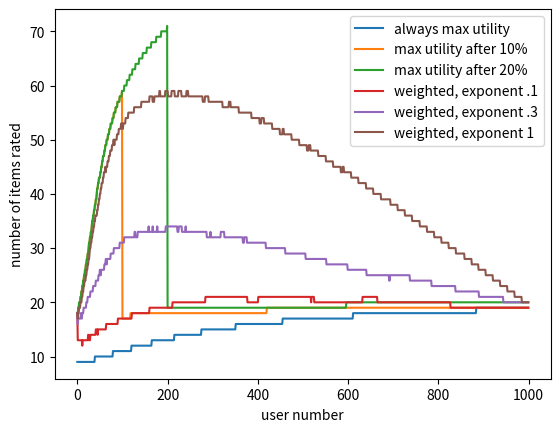
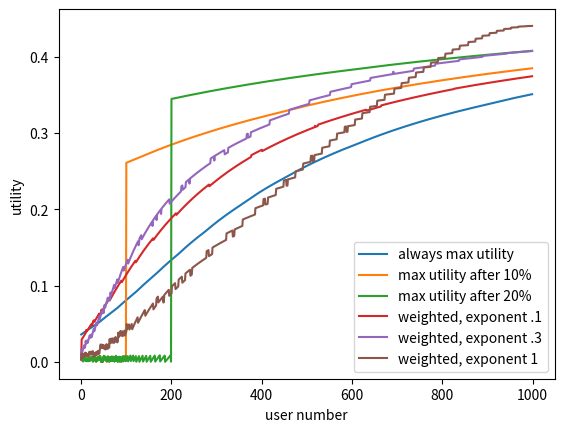
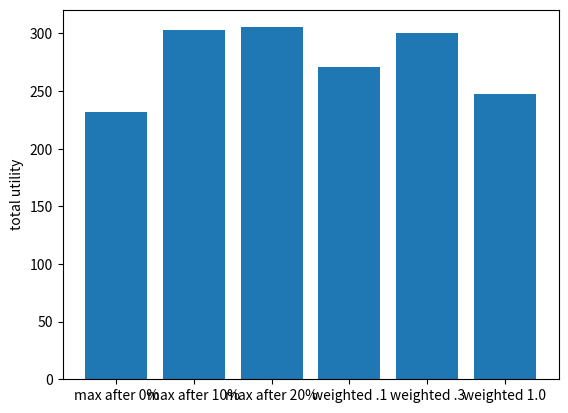

Reproduce these figures in Python, in order.
import random
import numpy as np
import matplotlib.pyplot as plt
import seaborn as sns

class User(object):
    def __init__(self, util_func, cost_func, inv_util_func=None):
        ''' assumptions: util_func : [0,1] -> [0,1] is strictly increasing,
        cost_func : N -> R is increasing, util_func(0) = 0, cost_func(0) = 0'''
        self.U = util_func
        self.C = cost_func
        self.Uinv = inv_util_func
        self.max_ratings = 0 # max number of ratings this user can possibly provide
        while self.C(self.max_ratings) < self.U(1.0):
            self.max_ratings += 1
        self.max_ratings -= 1
    def decide(self, f):
        ''' f : list of prediction accuracies of length self.max_ratings()+1
        returns (n*, u), where n* = argmax_n U(f(n))-C(n) and u = U(f(n*))-c(n*)'''
        max_util = 0.0
        best_n = 0
        for n in range(self.max_ratings+1):
            util = self.U(f[n])-self.C(n)
            if util > max_util:
                best_n, max_util = n, util
        return best_n, max_util
    def get_n(self, f):
        return self.decide(f)[0]
    def get_util(self, f):
        return self.decide(f)[1]
    def max_positive(self, f):
       # print(f)
       # print([self.U(f[n])-self.C(n) for n in range(self.max_ratings+1)])
        for n in range(self.max_ratings,0,-1):
            if self.U(f[n]) > self.C(n):
                return n
        return 0

def get_user(alpha, c):
    ''' default user type: utility function U(x) = x**alpha, cost function C(x) = cx '''
    return User(lambda x: x**alpha, lambda x: c*x, lambda x: x**(1.0/alpha))

def get_constraint_func(t, a, b, c, alpha=1.0, beta=1.0, gamma=1.0, use_S=True):
    g = lambda a, alpha, x: ((a*x)**alpha)/(1.0+(a*x)**alpha)
    if use_S:
        return lambda n, N, S: t*g(a,alpha,N)+(1.0-t)*g(b,beta,n)*g(c,gamma,S-N)
    else:
        return lambda n, N: t*g(a,alpha,N)+(1.0-t)*g(b,beta,n)*g(c,gamma,N)
    
def rand_user(userlist, probs):
    r = random.random()
    for i in range(len(probs)):
        r -= probs[i]
        if r < 0:
            return userlist[i]
    raise Exception('sum(probs) < 1')

def make_plot(t,alpha,beta,gamma,a,b,c,nmin,nmax,Nmin,Nmax):
    F = get_constraint_func(t,a,b,c,alpha,beta,gamma,use_S=False)
    A = np.zeros((100,100))
    for i in range(100):
        for j in range(100):
            A[99-i,j] = F(i*(nmax-nmin)/100+nmin,j*(Nmax-Nmin)/100+Nmin)
    plt.imshow(A, interpolation='none', extent=[Nmin,Nmax,nmin,nmax], aspect='auto')
    plt.colorbar()
    plt.ylabel('n: number of ratings given by user')
    plt.xlabel('N: number of ratings in system database')
    plt.title('F(n,N): t = %s, a = %s, b = %s, alpha = %s, beta = %s' % (t,a,b,alpha,beta))
    plt.show()

def sim_metric2(user, F, m, f_gen, N_0, S_0=None, alpha=1, make_plots=False):
    ''' returns the total utility of m users, all with utility and cost functions of user
    uses the constraint function F and decides on f using f_gen. '''
    net_util = 0
    max_n = user.max_ratings
    N, S = N_0, S_0
    contribs = []
    utils = []
    for i in range(m):
        f = f_gen(user, F, N, S, i/m, alpha)
        n_i, util = user.decide(f)
        contribs.append(n_i)
        utils.append(util)
        N += n_i
        S += n_i*n_i
        net_util += util
    if make_plots:
        plt.figure(1)
        plt.plot(range(m), contribs)
        plt.figure(2)
        plt.plot(range(m), utils)
    return net_util, N, S

def lower_n(user, F, N, S):
    return user.get_n([F(n,N,S) for n in range(user.max_ratings+1)])

def upper_n(user, F, N, S):
    return user.max_positive([F(n,N,S) for n in range(user.max_ratings+1)])

def f1(user, F, N, S, r, alpha):
    threshold = int(lower_n(user, F, N, S)*r**alpha+upper_n(user,F,N,S)*(1-r**alpha))
    L = [0]*threshold
    for i in range(user.max_ratings+1-threshold):
        L.append(F(i+threshold, N, S))
    return L

def f2(user, F, N, S, r, alpha):
    if r < alpha:
        threshold = upper_n(user,F,N,S)
    else:
        threshold = lower_n(user, F, N, S)
    L = [0]*threshold
    for i in range(user.max_ratings+1-threshold):
        L.append(F(i+threshold, N, S))
    return L


t = 0.2
alpha = 1.0
beta = 1.0
gamma = 1.0
a = 0.0001
b = 0.2
c = 0.0001


u = get_user(2, 0.01)
F = get_constraint_func(t,a,b,c,alpha,beta,gamma)
m = 1000
N_0 = 1000
S_0 = 20000

utils = [0]*6
Nvals = [0]*6
Svals = [0]*6
k = 0

for f_gen, alpha in [(f2, 0), (f2, .1), (f2, .2), (f1, .1), (f1, .3), (f1, 1)]:
    utils[k], Nvals[k], Svals[k] = sim_metric2(u, F, m, f_gen, N_0, S_0, alpha, make_plots=True)
    k += 1
    
for j in range(1,3):
    plt.figure(j)
    plt.legend(['always max utility', 'max utility after 10%', 'max utility after 20%', 'weighted, exponent .1', 'weighted, exponent .3', 'weighted, exponent 1'])
    plt.xlabel('user number')
plt.figure(1)
plt.ylabel('number of items rated')
plt.figure(2)
plt.ylabel('utility')

plt.figure(3)
plt.bar(range(6), utils)
plt.xticks(range(6), ['max after 0%', 'max after 10%', 'max after 20%', 'weighted .1', 'weighted .3', 'weighted 1.0'])
plt.ylabel('total utility')
nmin, nmax = 0, 40
Nmin, Nmax = 0, 2000
#make_plot(t,alpha,beta,gamma,a,b,c,nmin,nmax,Nmin,Nmax)
plt.show()
